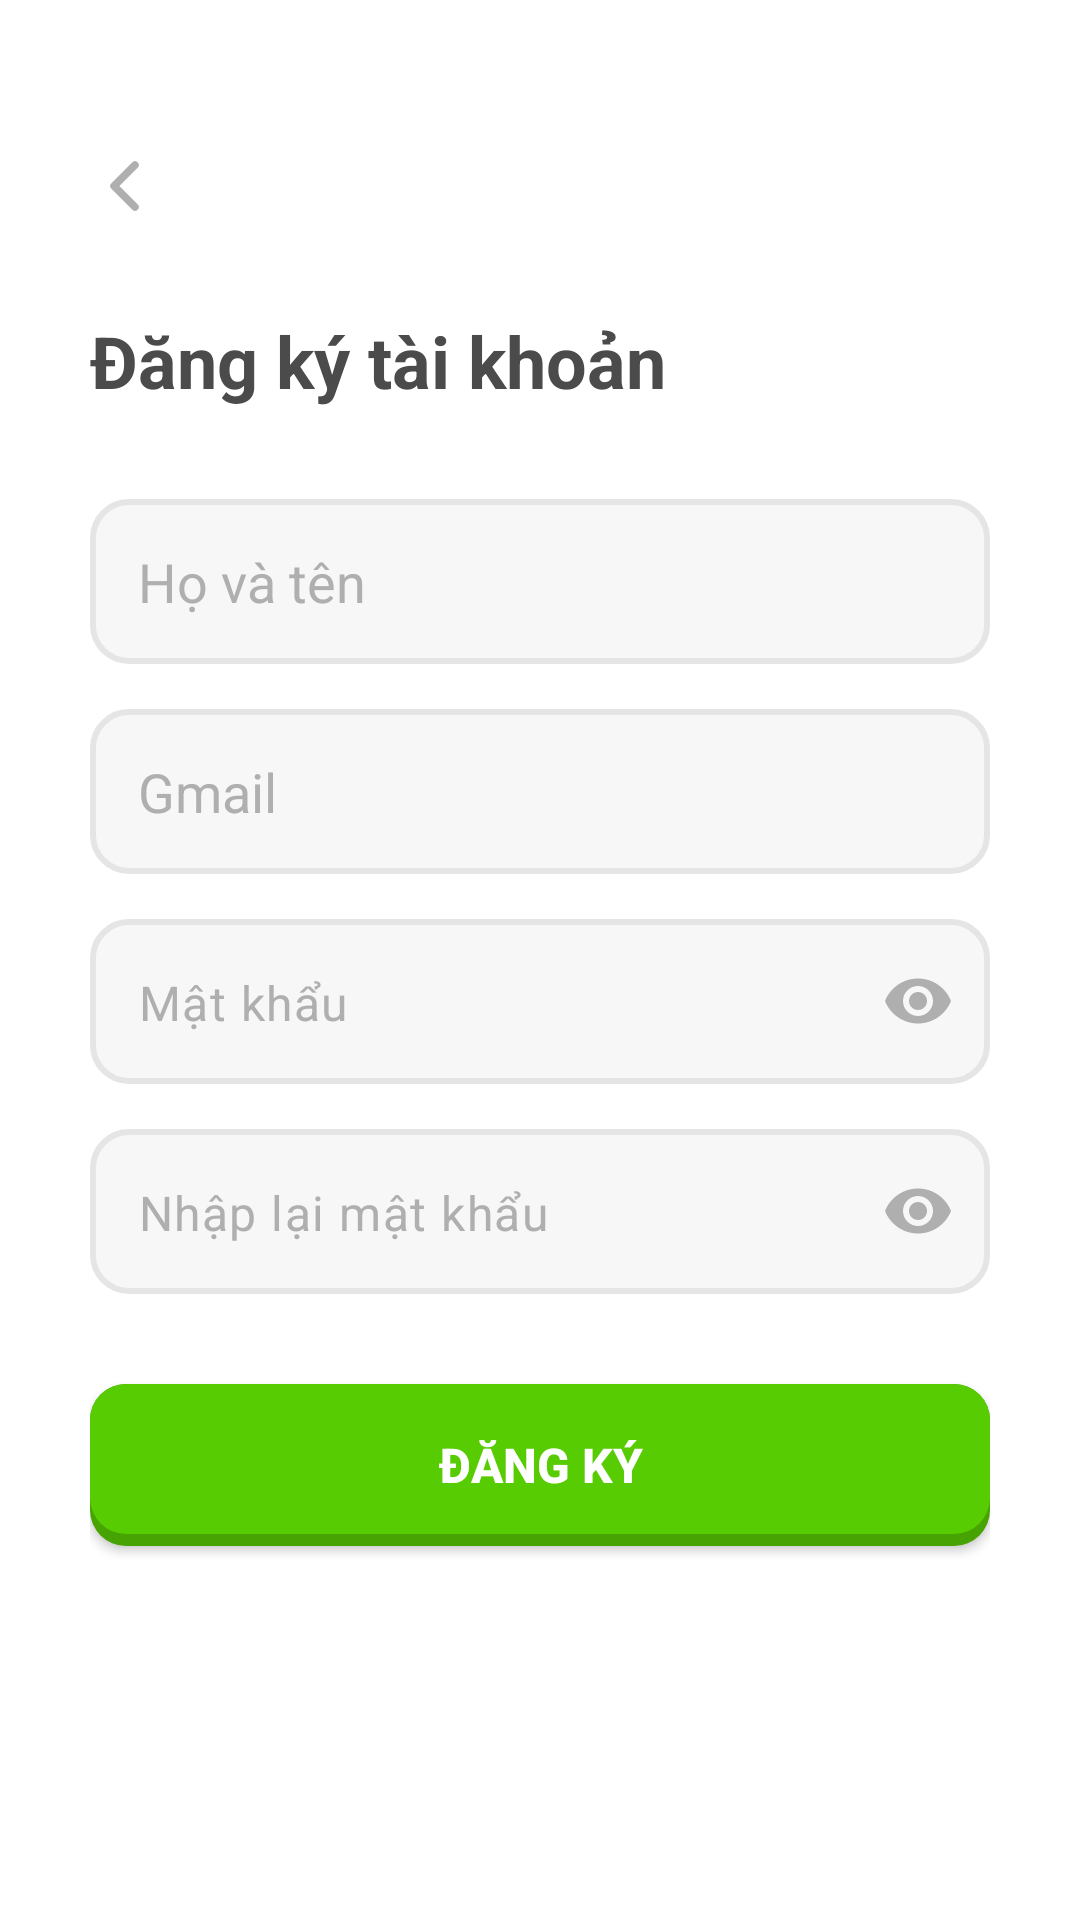

Here is an Android app screen rendered from its layout file. Give the layout XML and the strings, colors and styles it references.
<!-- AndroidManifest.xml: application theme Theme.SnapLearn -->
<!-- res/layout/activity_register.xml -->
<?xml version="1.0" encoding="utf-8"?>
<LinearLayout
    xmlns:android="http://schemas.android.com/apk/res/android"
    xmlns:app="http://schemas.android.com/apk/res-auto"
    android:layout_width="match_parent"
    android:layout_height="match_parent"
    android:orientation="vertical"
    android:paddingHorizontal="30dp"
    android:background="#FFFFFF">

    <ImageView
        android:id="@+id/iv_arrow_back"
        android:layout_width="wrap_content"
        android:layout_height="wrap_content"
        android:layout_marginTop="50dp"
        android:src="@drawable/ic_arrow_back"
        android:contentDescription="Back" />

    <TextView
        android:id="@+id/tv_header_title"
        android:layout_width="match_parent"
        android:layout_height="wrap_content"
        android:layout_marginTop="30dp"
        android:text="Đăng ký tài khoản"
        android:textColor="#4B4B4B"
        android:textSize="24sp"
        android:textStyle="bold" />

    <EditText
        android:id="@+id/edt_full_name"
        android:layout_width="match_parent"
        android:layout_height="55dp"
        android:layout_marginTop="30dp"
        android:background="@drawable/bg_rounded_input"
        android:hint="Họ và tên"
        android:paddingHorizontal="16dp"
        android:textColor="#4B4B4B"
        android:textColorHint="#AFAFAF" />

    <EditText
        android:id="@+id/edt_gmail"
        android:layout_width="match_parent"
        android:layout_height="55dp"
        android:layout_marginTop="15dp"
        android:background="@drawable/bg_rounded_input"
        android:hint="Gmail"
        android:paddingHorizontal="16dp"
        android:textColor="#4B4B4B"
        android:textColorHint="#AFAFAF" />

    <com.google.android.material.textfield.TextInputLayout
        android:layout_width="match_parent"
        android:layout_height="wrap_content"
        android:layout_marginTop="15dp"
        app:hintEnabled="false"
        app:endIconMode="password_toggle"
        app:endIconTint="#AFAFAF">

        <EditText
            android:id="@+id/edt_password"
            android:layout_width="match_parent"
            android:layout_height="55dp"
            android:background="@drawable/bg_rounded_input"
            android:hint="Mật khẩu"
            android:inputType="textPassword"
            android:paddingStart="16dp"
            android:paddingEnd="48dp"
            android:textColor="#4B4B4B"
            android:textColorHint="#AFAFAF" />
    </com.google.android.material.textfield.TextInputLayout>

    <com.google.android.material.textfield.TextInputLayout
        android:layout_width="match_parent"
        android:layout_height="wrap_content"
        android:layout_marginTop="15dp"
        app:hintEnabled="false"
        app:endIconMode="password_toggle"
        app:endIconTint="#AFAFAF">

        <EditText
            android:id="@+id/edt_confirm_password"
            android:layout_width="match_parent"
            android:layout_height="55dp"
            android:background="@drawable/bg_rounded_input"
            android:hint="Nhập lại mật khẩu"
            android:inputType="textPassword"
            android:paddingStart="16dp"
            android:paddingEnd="48dp"
            android:textColor="#4B4B4B"
            android:textColorHint="#AFAFAF" />
    </com.google.android.material.textfield.TextInputLayout>

    <androidx.appcompat.widget.AppCompatButton
        android:id="@+id/btn_register"
        android:layout_width="match_parent"
        android:layout_height="54dp"
        android:layout_marginTop="30dp"
        android:background="@drawable/bg_rounded_button"
        android:text="ĐĂNG KÝ"
        android:textColor="#FFFFFF"
        android:textSize="16sp"
        android:textStyle="bold" />
    <ProgressBar
        android:id="@+id/pb_loading"
        android:layout_width="wrap_content"
        android:layout_height="wrap_content"
        android:visibility="gone"

        app:layout_constraintTop_toTopOf="parent"
        app:layout_constraintBottom_toBottomOf="parent"
        app:layout_constraintStart_toStartOf="parent"
        app:layout_constraintEnd_toEndOf="parent"
        />
</LinearLayout>
<!-- resources referenced by this layout -->
<resources>
  <!-- drawable bg_rounded_button (drawable) -->
  <?xml version="1.0" encoding="utf-8"?>
  <layer-list xmlns:android="http://schemas.android.com/apk/res/android">
      <item>
          <shape>
              <solid android:color="#46A302" />
              <corners android:radius="12dp" />
          </shape>
      </item>
  
      <item android:bottom="4dp">
          <shape>
              <solid android:color="#58CC02" />
              <corners android:radius="12dp" />
          </shape>
      </item>
  </layer-list>
  <!-- drawable bg_rounded_input (drawable) -->
  <?xml version="1.0" encoding="utf-8"?>
  <shape xmlns:android="http://schemas.android.com/apk/res/android">
      <solid android:color="#F7F7F7" />
      <stroke android:width="2dp" android:color="#E5E5E5" />
      <corners android:radius="12dp" />
  </shape>
  <!-- drawable ic_arrow_back (drawable) -->
  <?xml version="1.0" encoding="utf-8"?>
  <vector xmlns:android="http://schemas.android.com/apk/res/android"
      android:width="24dp"
      android:height="24dp"
      android:viewportWidth="24"
      android:viewportHeight="24">
  
      <path
          android:pathData="M15,19 L8,12 L15,5"
          android:strokeWidth="2.5"
          android:strokeColor="#AFAFAF"
          android:strokeLineCap="round"
          android:strokeLineJoin="round" />
  
  </vector>
  <style name="Theme.SnapLearn" parent="Base.Theme.SnapLearn" />
  <style name="Base.Theme.SnapLearn" parent="Theme.Material3.DayNight.NoActionBar">
          
          
      </style>
</resources>
